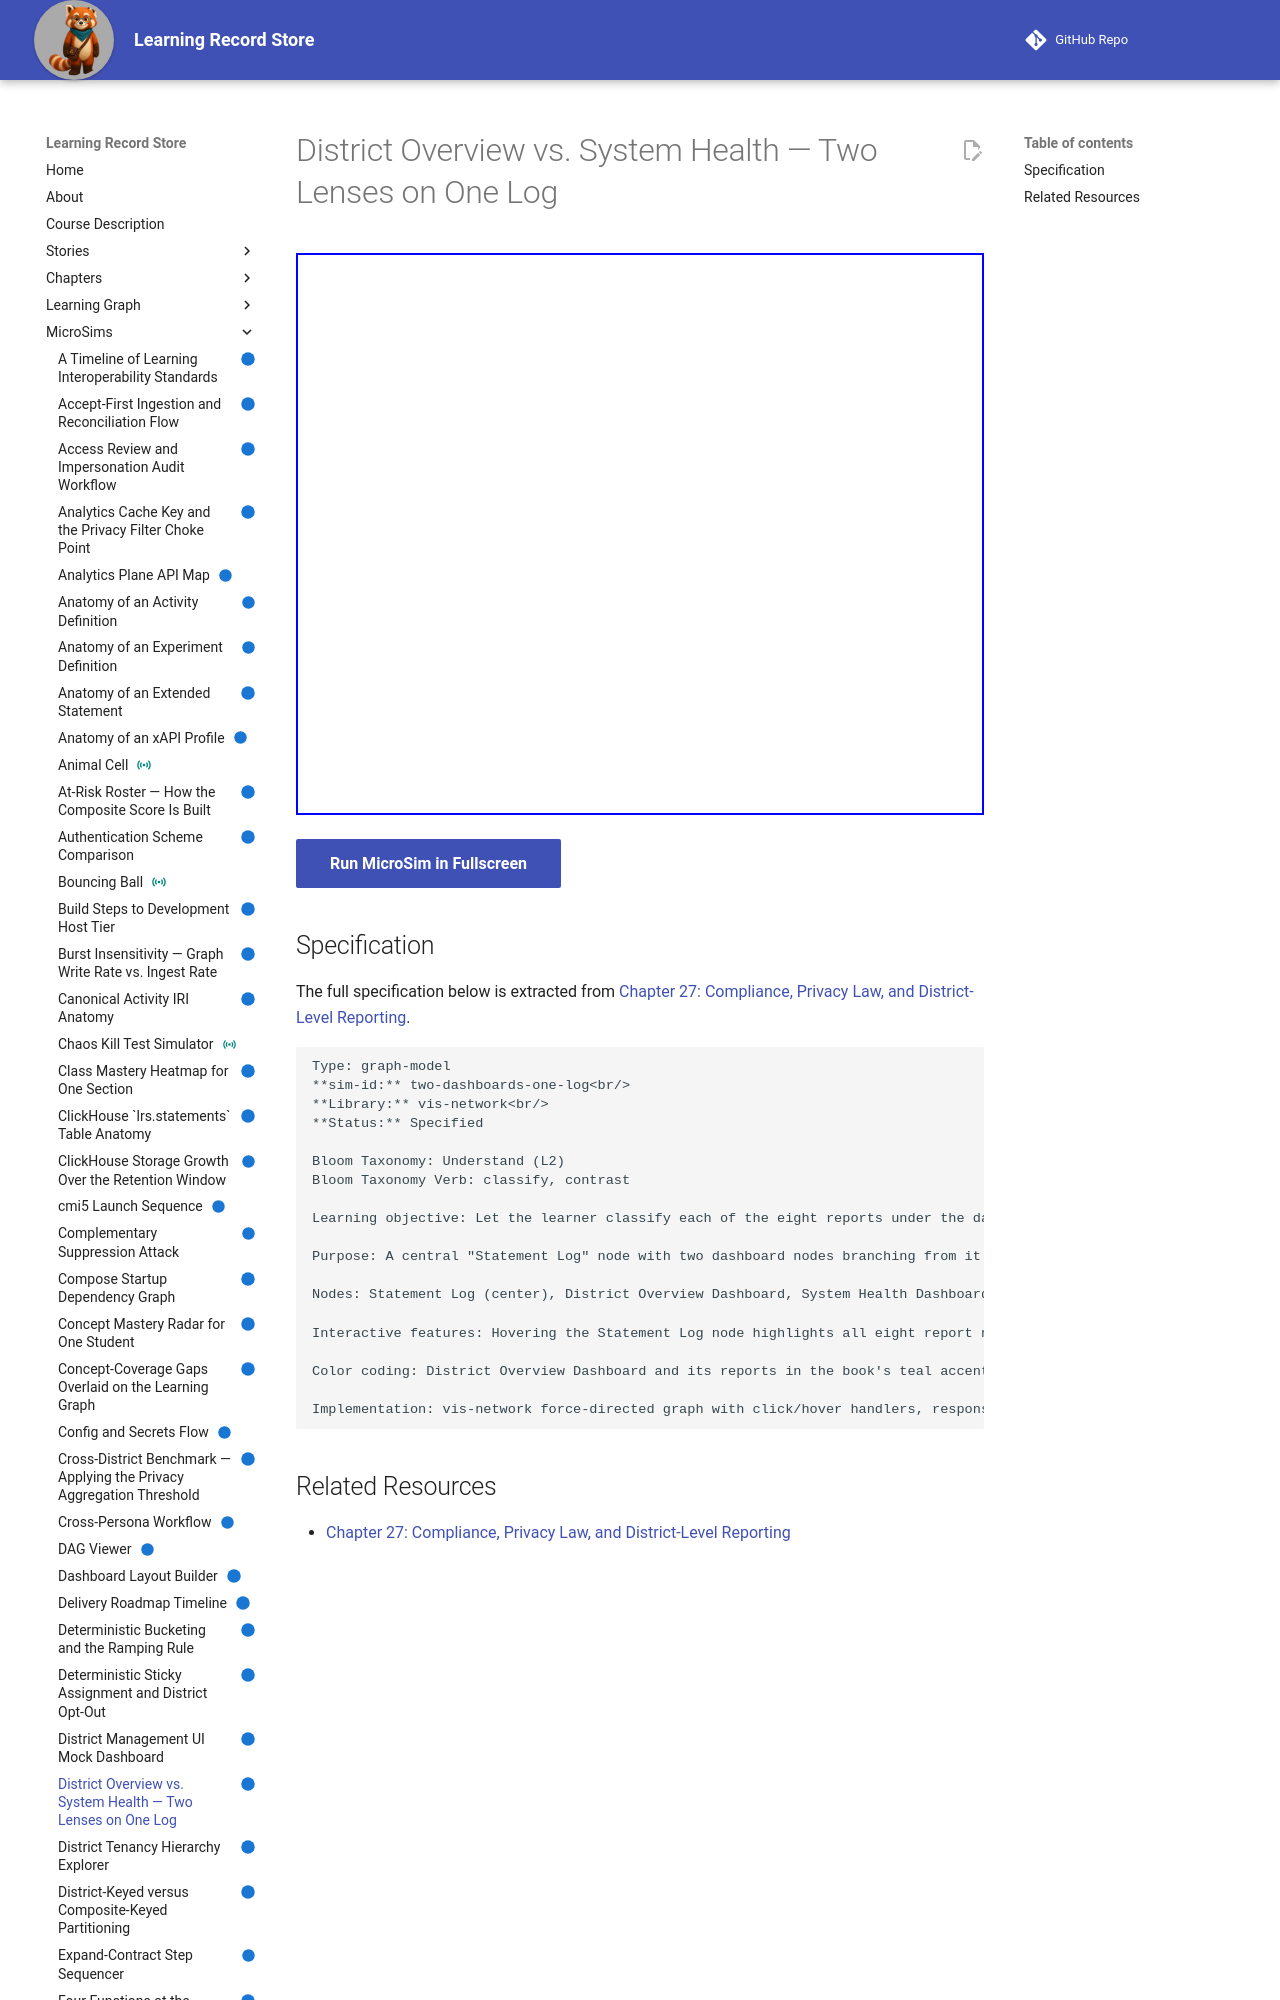

repository: dmccreary/learning-record-store · page: sims/two-dashboards-one-log/index.html · generator: mkdocs

---
title: District Overview vs. System Health — Two Lenses on One Log
description: Let the learner classify each of the eight reports under the dashboard it belongs to, and see that both dashboards read from the same underlying statement log rather than separate data sources.
status: implemented
library: vis-network
bloom_level: Understand (L2)
---

# District Overview vs. System Health — Two Lenses on One Log



<iframe src="main.html" width="100%" height="562"></iframe>

[Run MicroSim in Fullscreen](main.html){ .md-button .md-button--primary }
